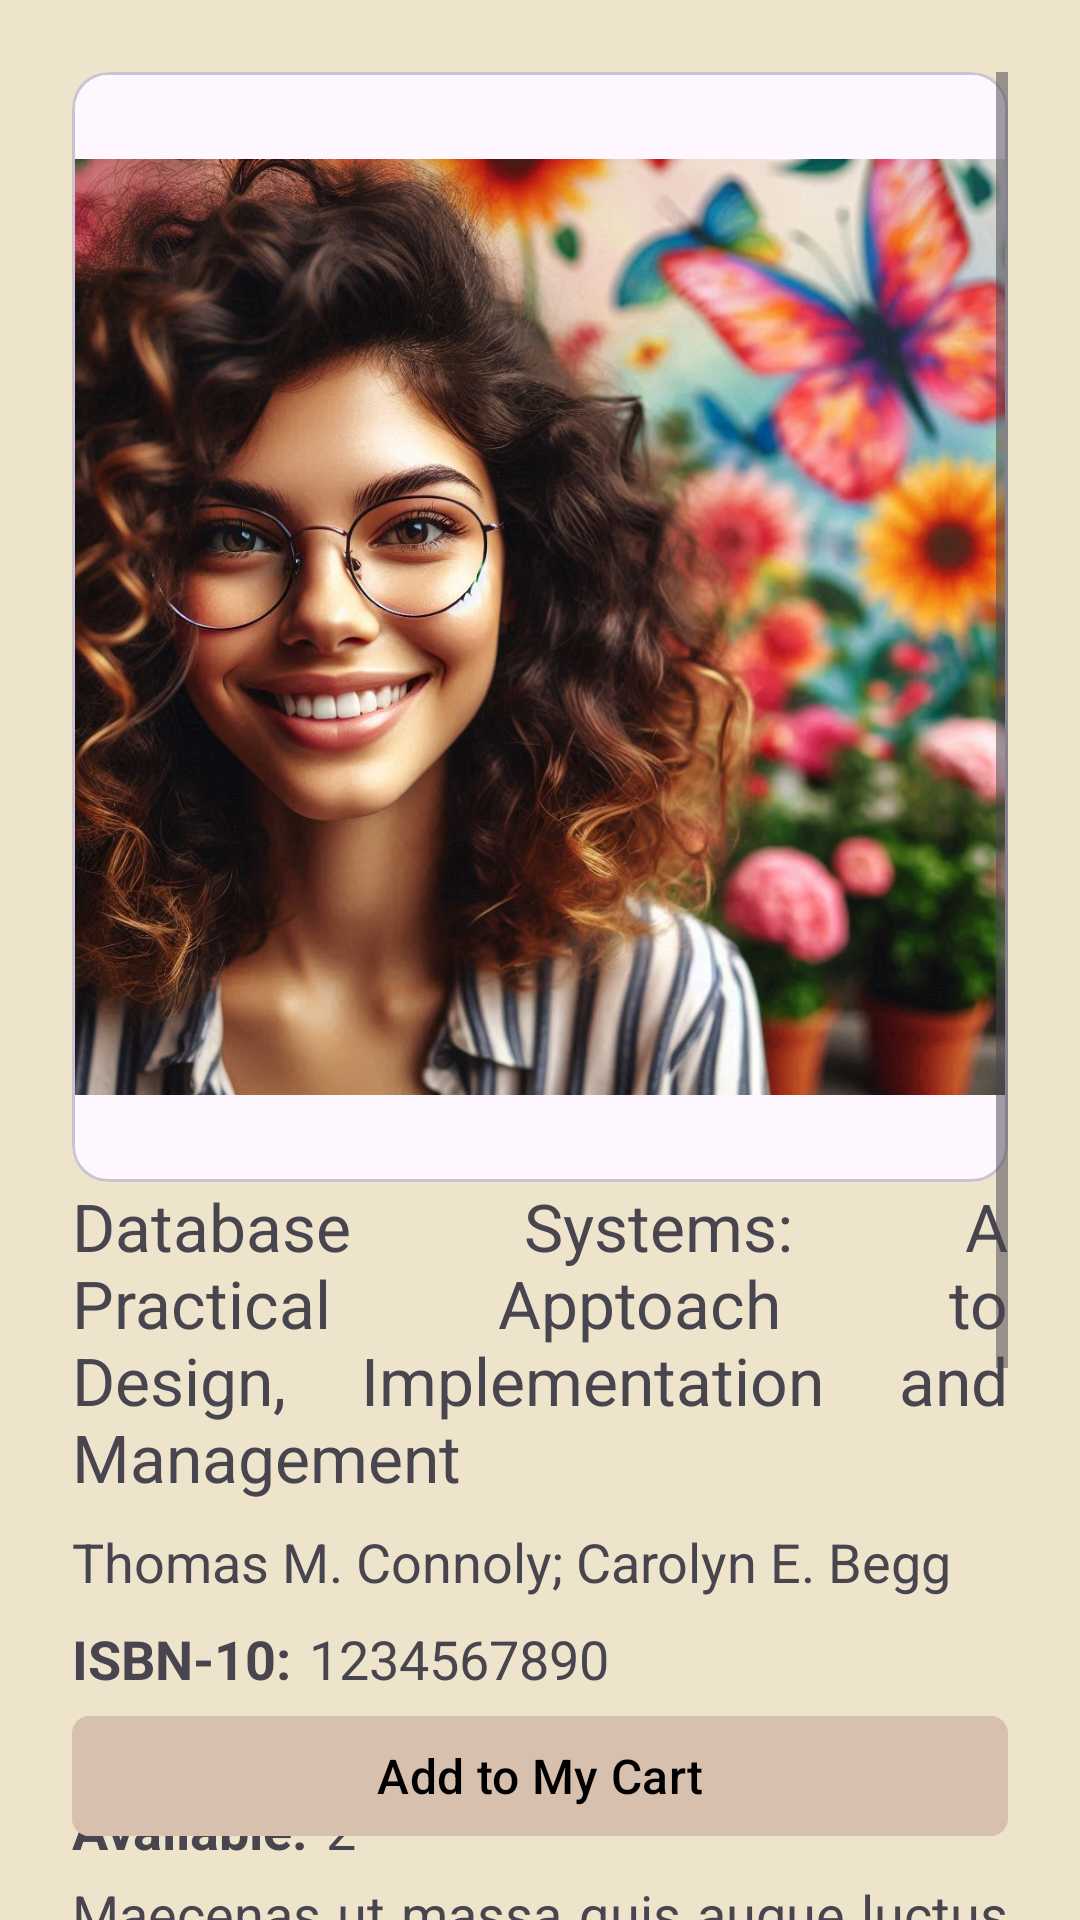

Android layout source for this screen:
<!-- AndroidManifest.xml: application theme Theme.EsemkaLibrary3 -->
<!-- res/layout/fragment_book_detail.xml -->
<?xml version="1.0" encoding="utf-8"?>
<FrameLayout xmlns:android="http://schemas.android.com/apk/res/android"
    xmlns:tools="http://schemas.android.com/tools"
    android:layout_width="match_parent"
    android:layout_height="match_parent"
    xmlns:app="http://schemas.android.com/apk/res-auto"
    android:background="@color/beige_light"
    tools:context=".BookDetailFragment">

    <ScrollView
        android:layout_width="match_parent"
        android:layout_height="match_parent"
        android:clipToPadding="false"
        android:padding="24dp">

        <LinearLayout
            android:layout_width="match_parent"
            android:layout_height="wrap_content"
            android:orientation="vertical"
            android:paddingBottom="80dp">

            <com.google.android.material.card.MaterialCardView
                android:layout_width="match_parent"
                android:layout_height="370dp">

                <ImageView
                    android:id="@+id/ivImage"
                    android:layout_width="match_parent"
                    android:layout_height="match_parent"
                    android:layout_gravity="center"
                    android:src="@drawable/book_dummy"/>
            </com.google.android.material.card.MaterialCardView>

            <TextView
                android:id="@+id/tvTitle"
                android:layout_width="match_parent"
                android:layout_height="wrap_content"
                android:text="Database Systems: A Practical Apptoach to Design, Implementation and Management"
                android:textSize="22sp"
                android:justificationMode="inter_word"/>

            <TextView
                android:id="@+id/tvAuthor"
                android:layout_width="match_parent"
                android:layout_height="wrap_content"
                android:text="Thomas M. Connoly; Carolyn E. Begg"
                android:textSize="18sp"
                android:layout_marginVertical="8dp"/>

            <LinearLayout
                android:layout_width="match_parent"
                android:layout_height="wrap_content"
                android:orientation="horizontal">

                <TextView
                    android:layout_width="wrap_content"
                    android:layout_height="wrap_content"
                    android:text="ISBN-10:"
                    android:textStyle="bold"
                    android:layout_marginEnd="6dp"
                    android:textSize="18sp"/>

                <TextView
                    android:id="@+id/tvIsbn"
                    android:layout_width="wrap_content"
                    android:layout_height="wrap_content"
                    android:text="1234567890"
                    android:textSize="18sp"/>
            </LinearLayout>

            <LinearLayout
                android:layout_width="match_parent"
                android:layout_height="wrap_content"
                android:layout_marginTop="4dp"
                android:orientation="horizontal">

                <TextView
                    android:layout_width="wrap_content"
                    android:layout_height="wrap_content"
                    android:text="Publisher:"
                    android:textStyle="bold"
                    android:layout_marginEnd="6dp"
                    android:textSize="18sp"/>

                <TextView
                    android:id="@+id/tvPublisher"
                    android:layout_width="wrap_content"
                    android:layout_height="wrap_content"
                    android:text="Pearson"
                    android:textSize="18sp"/>
            </LinearLayout>

            <LinearLayout
                android:layout_width="match_parent"
                android:layout_height="wrap_content"
                android:layout_marginTop="4dp"
                android:orientation="horizontal">

                <TextView
                    android:layout_width="wrap_content"
                    android:layout_height="wrap_content"
                    android:text="Available:"
                    android:textStyle="bold"
                    android:layout_marginEnd="6dp"
                    android:textSize="18sp"/>

                <TextView
                    android:id="@+id/tvAvailable"
                    android:layout_width="wrap_content"
                    android:layout_height="wrap_content"
                    android:text="2"
                    android:textSize="18sp"/>
            </LinearLayout>

            <TextView
                android:id="@+id/tvDescription"
                android:layout_width="wrap_content"
                android:layout_height="wrap_content"
                android:layout_marginTop="4dp"
                android:justificationMode="inter_word"
                android:text="Maecenas ut massa quis augue luctus tincidunt. Nulla mollis molestie lorem. Quisque ut erat. Curabitur gravida nisi at nibh. In hac habitasse platea dictumst. Aliquam augue quam, sollicitudin vitae, consectetuer eget, rutrum at, lorem. Integer tincidunt ante vel ipsum. Praesent blandit lacinia erat."
                android:textSize="18sp" />
        </LinearLayout>
    </ScrollView>

    <com.google.android.material.button.MaterialButton
        android:id="@+id/btnAdd"
        android:layout_width="match_parent"
        android:layout_height="wrap_content"
        android:layout_gravity="bottom"
        android:layout_margin="24dp"
        android:backgroundTint="@color/beige_medium"
        android:text="Add to My Cart"
        android:textColor="@color/black"
        android:textSize="16sp"
        app:cornerRadius="6dp" />
</FrameLayout>
<!-- resources referenced by this layout -->
<resources>
  <color name="beige_light">#FFEEE3CB</color>
  <color name="beige_medium">#FFD7C0AE</color>
  <color name="black">#FF000000</color>
  <!-- drawable book_dummy: jpeg bitmap (drawable, 146818 bytes) -->
  <style name="Theme.EsemkaLibrary3" parent="Base.Theme.EsemkaLibrary3" />
  <style name="Base.Theme.EsemkaLibrary3" parent="Theme.Material3.DayNight.NoActionBar">
          
          
      </style>
</resources>
